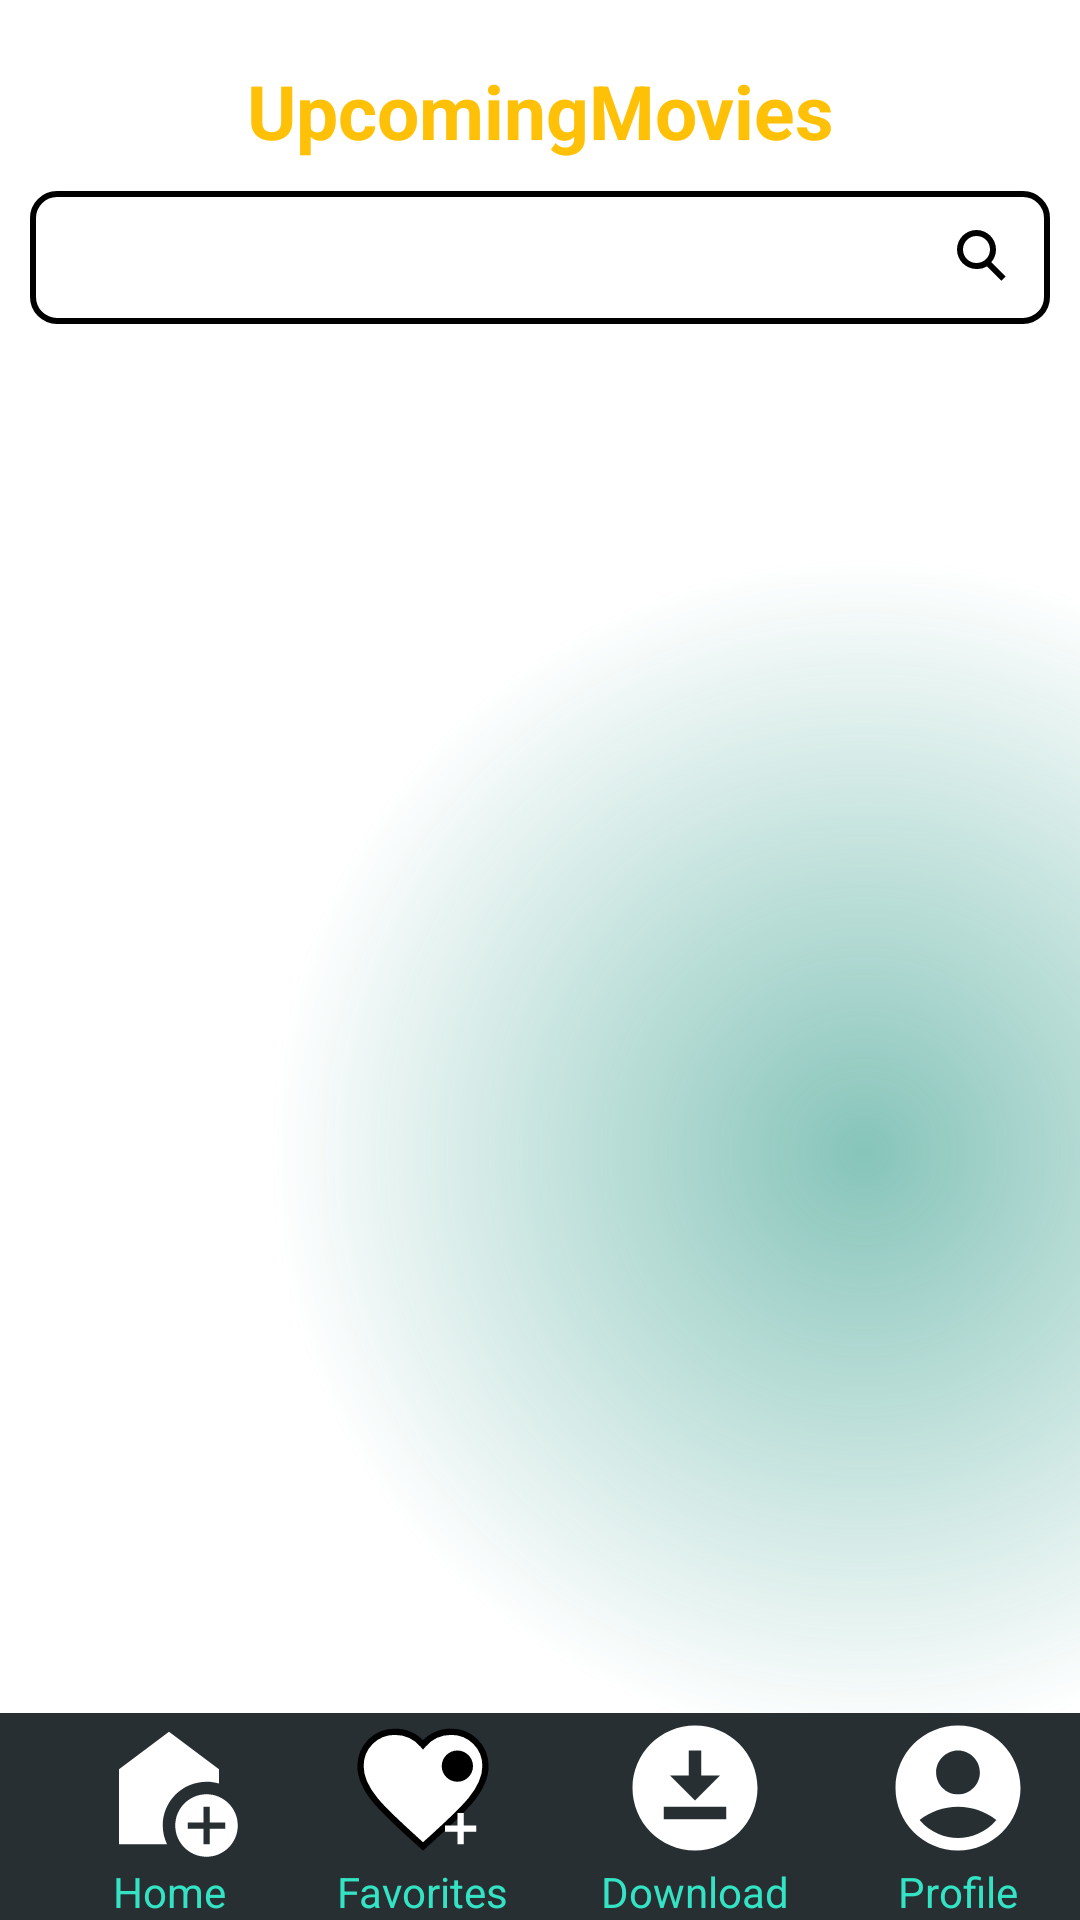

Layout XML and referenced resources for this Android screen:
<!-- AndroidManifest.xml: application theme Theme.Movies_Poa_App -->
<!-- res/layout/fragment_upcoming.xml -->
<layout xmlns:android="http://schemas.android.com/apk/res/android"
    xmlns:tools="http://schemas.android.com/tools"
    xmlns:app="http://schemas.android.com/apk/res-auto">

    <data>
        <variable
            name="viewModel"
            type="com.example.movies_poa_app.viewModel.UpcomingViewModel" />
    </data>

    <androidx.constraintlayout.widget.ConstraintLayout
        android:layout_width="match_parent"
        android:layout_height="match_parent"
        tools:context=".view.fragments.UpcomingFragment"
        android:background="@drawable/gradient_color_background">

        <ScrollView
            android:id="@+id/scrollView"
            android:layout_width="match_parent"
            android:layout_height="match_parent"
            app:layout_constraintBottom_toBottomOf="parent"
            app:layout_constraintEnd_toEndOf="parent"
            app:layout_constraintTop_toTopOf="parent"
            app:layout_constraintStart_toStartOf="parent">

            <LinearLayout
                android:layout_width="match_parent"
                android:layout_height="wrap_content"
                android:orientation="vertical">

                <TextView
                    android:id="@+id/topRatedTitle"
                    android:layout_width="match_parent"
                    android:layout_height="wrap_content"
                    android:text="UpcomingMovies"
                    android:textSize="25sp"
                    android:textStyle="bold"
                    android:textColor="@color/yellow"
                    android:textAlignment="center"
                    android:layout_marginTop="20dp" />

                <EditText
                    android:layout_width="match_parent"
                    android:layout_height="wrap_content"
                    android:background="@drawable/edit_text"
                    android:drawableEnd="@drawable/search_icon"
                    android:inputType="text"
                    android:padding="10dp"
                    android:layout_margin="10dp"/>


                <androidx.recyclerview.widget.RecyclerView
                    android:id="@+id/recyclerViewUpcoming"
                    android:layout_width="match_parent"
                    android:layout_height="match_parent"
                    android:padding="16dp"
                    android:paddingStart="12dp"
                    android:paddingEnd="12dp"
                    android:clipToPadding="false" />


            </LinearLayout>
        </ScrollView>
        <androidx.coordinatorlayout.widget.CoordinatorLayout
            android:layout_width="match_parent"
            android:layout_height="wrap_content"
            app:layout_constraintStart_toStartOf="parent"
            app:layout_constraintEnd_toEndOf="parent"
            app:layout_constraintBottom_toBottomOf="@+id/scrollView">

            <com.google.android.material.bottomappbar.BottomAppBar
                android:layout_width="match_parent"
                android:layout_height="match_parent"
                android:layout_gravity="bottom"
                android:backgroundTint="#282f32">

                <LinearLayout
                    android:layout_width="match_parent"
                    android:layout_height="match_parent"
                    android:orientation="horizontal">

                    <LinearLayout
                        android:layout_width="wrap_content"
                        android:layout_height="wrap_content"
                        android:layout_weight="1"
                        android:orientation="vertical"
                        android:gravity="center_horizontal">
                        <ImageView
                            android:layout_width="wrap_content"
                            android:layout_height="wrap_content"
                            android:src="@drawable/home"/>
                        <TextView
                            android:layout_width="wrap_content"
                            android:layout_height="wrap_content"
                            android:textColor="@color/green"
                            android:text="@string/home"/>
                    </LinearLayout>

                    <LinearLayout
                        android:layout_width="wrap_content"
                        android:layout_height="wrap_content"
                        android:layout_weight="1"
                        android:orientation="vertical"
                        android:gravity="center_horizontal">
                        <ImageView
                            android:layout_width="wrap_content"
                            android:layout_height="wrap_content"
                            android:src="@drawable/favorite_icon"/>
                        <TextView
                            android:layout_width="wrap_content"
                            android:layout_height="wrap_content"
                            android:textColor="@color/green"
                            android:text="@string/favorites"/>
                    </LinearLayout>

                    <LinearLayout
                        android:layout_width="wrap_content"
                        android:layout_height="wrap_content"
                        android:layout_weight="1"
                        android:orientation="vertical"
                        android:gravity="center_horizontal">
                        <ImageView
                            android:layout_width="wrap_content"
                            android:layout_height="wrap_content"
                            android:src="@drawable/download_for_offline"/>
                        <TextView
                            android:layout_width="wrap_content"
                            android:layout_height="wrap_content"
                            android:textColor="@color/green"
                            android:text="@string/download"/>
                    </LinearLayout>

                    <LinearLayout
                        android:layout_width="wrap_content"
                        android:layout_height="wrap_content"
                        android:layout_weight="1"
                        android:orientation="vertical"
                        android:gravity="center_horizontal">
                        <ImageView
                            android:layout_width="wrap_content"
                            android:layout_height="wrap_content"
                            android:src="@drawable/profile"/>
                        <TextView
                            android:layout_width="wrap_content"
                            android:layout_height="wrap_content"
                            android:textColor="@color/green"
                            android:text="@string/profile"/>
                    </LinearLayout>

                </LinearLayout>

            </com.google.android.material.bottomappbar.BottomAppBar>
        </androidx.coordinatorlayout.widget.CoordinatorLayout>
    </androidx.constraintlayout.widget.ConstraintLayout>
</layout>
<!-- resources referenced by this layout -->
<resources>
  <color name="green">#34e3c4</color>
  <color name="yellow">#FFC107</color>
  <!-- drawable download_for_offline (drawable) -->
  <vector xmlns:android="http://schemas.android.com/apk/res/android"
      android:height="50dp" android:tint="#FFFFFF"
      android:viewportHeight="24"
      android:viewportWidth="24"
      android:width="50dp">
        
      <path android:fillColor="@android:color/white" android:pathData="M12,2C6.49,2 2,6.49 2,12s4.49,10 10,10s10,-4.49 10,-10S17.51,2 12,2zM11,10V6h2v4h3l-4,4l-4,-4H11zM17,17H7v-2h10V17z"/>
      
  </vector>
  <!-- drawable edit_text (drawable) -->
  <shape xmlns:android="http://schemas.android.com/apk/res/android"
      android:shape="rectangle">
      <solid android:color="@android:color/white" />
  
      <stroke
          android:width="2dp"
          android:color="@color/black" />
      <corners android:radius="8dp" />
  </shape>
  <!-- drawable gradient_color_background (drawable) -->
  <?xml version="1.0" encoding="utf-8"?>
  <layer-list xmlns:android="http://schemas.android.com/apk/res/android">
  
  
  
  
  
  
  
  
  
  
  
  
  
      <item>
     <shape>
         <gradient android:startColor="#800f8a75"
             android:centerColor="@android:color/transparent"
             android:endColor="@android:color/transparent"
             android:type="radial"
             android:gradientRadius="110%p"
             android:centerX="0.8"
             android:centerY="0.6" />
  
     </shape>
      </item>
  
  </layer-list>
  <!-- drawable home (drawable) -->
  <vector xmlns:android="http://schemas.android.com/apk/res/android"
      android:height="50dp"
      android:tint="#FFFFFF"
      android:viewportHeight="24"
      android:viewportWidth="24"
      android:width="50dp">
        
      <path android:fillColor="@android:color/white"
          android:pathData="M18,11c0.7,0 1.37,0.1 2,0.29V9l-8,-6L4,9v12h7.68C11.25,20.09 11,19.08 11,18C11,14.13 14.13,11 18,11z"/>
        
      <path android:fillColor="@android:color/white"
          android:pathData="M18,13c-2.76,0 -5,2.24 -5,5s2.24,5 5,5s5,-2.24 5,-5S20.76,13 18,13zM21,18.5h-2.5V21h-1v-2.5H15v-1h2.5V15h1v2.5H21V18.5z"/>
      
  </vector>
  <!-- drawable profile (drawable) -->
  <vector xmlns:android="http://schemas.android.com/apk/res/android"
      android:height="50dp"
      android:tint="#FFFFFF"
      android:viewportHeight="24"
      android:viewportWidth="24"
      android:width="50dp">
        
      <path android:fillColor="@android:color/white"
          android:pathData="M12,2C6.48,2 2,6.48 2,12s4.48,10 10,10s10,-4.48 10,-10S17.52,2 12,2zM12,6c1.93,0 3.5,1.57 3.5,3.5S13.93,13 12,13s-3.5,-1.57 -3.5,-3.5S10.07,6 12,6zM12,20c-2.03,0 -4.43,-0.82 -6.14,-2.88C7.55,15.8 9.68,15 12,15s4.45,0.8 6.14,2.12C16.43,19.18 14.03,20 12,20z"/>
      
  </vector>
  <!-- drawable search_icon (drawable) -->
  <vector xmlns:android="http://schemas.android.com/apk/res/android"
      android:width="24dp"
      android:height="24dp"
      android:viewportWidth="24"
      android:viewportHeight="24">
      <path
          android:fillColor="#000000"
          android:pathData="M9.5 3a6.5 6.5 0 0 1 6.5 6.5c0 1.61-0.594 3.092-1.576 4.236l4.79 4.79-1.414 1.414-4.79-4.79A6.466 6.466 0 0 1 9.5 16a6.5 6.5 0 1 1 0-13zm0 2a4.5 4.5 0 1 0 0 9 4.5 4.5 0 0 0 0-9z"/>
  </vector>
  <string name="download">Download</string>
  <string name="favorites">Favorites</string>
  <string name="home">Home</string>
  <string name="profile">Profile</string>
  <style name="Theme.Movies_Poa_App" parent="Base.Theme.Movies_Poa_App" />
  <color name="black">#FF000000</color>
  <style name="Base.Theme.Movies_Poa_App" parent="Theme.MaterialComponents.DayNight.NoActionBar">
          
          
      </style>
</resources>
